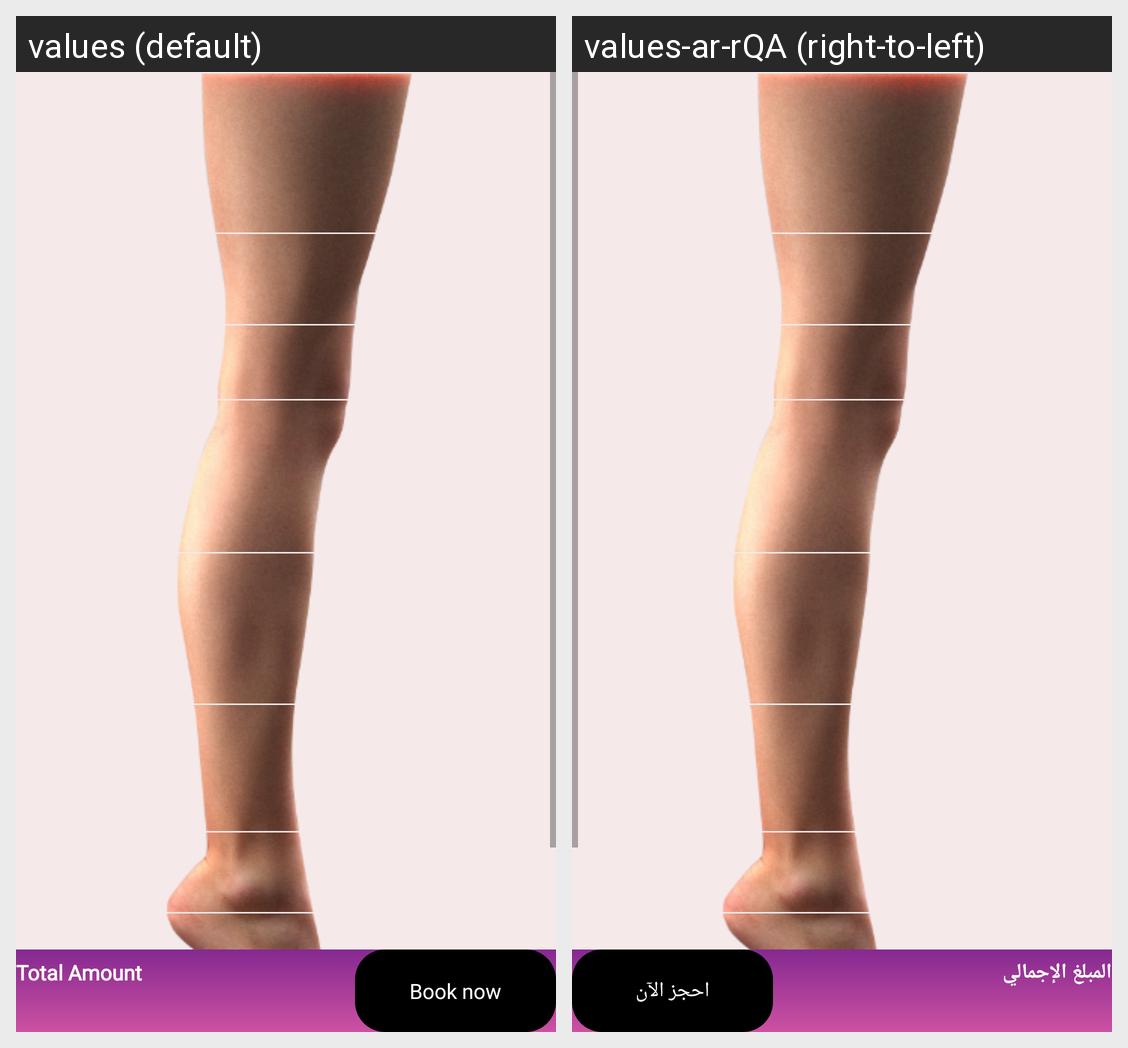

Strings drawn on this Android screen and how each of the app's shown locales translates them:
Android screen res/layout/fragment_heena_leg_front_back_detail.xml rendered under 2 locales, left to right: values (default), values-ar-rQA (right-to-left). Device: Nexus 5 (rendered at 1080×1920; each locale shown at half size, 540×960, under a caption strip naming it); theme Theme.ReemaStyle.
Strings drawn on this screen, with the default value and each locale's value (text and hints the layout hard-codes, and strings that could not be matched under every locale, appear in the picture but are not listed):

book_now
  values: Book now
  values-ar-rQA: احجز الآن

total_amount
  values: Total Amount
  values-ar-rQA: المبلغ الإجمالي
